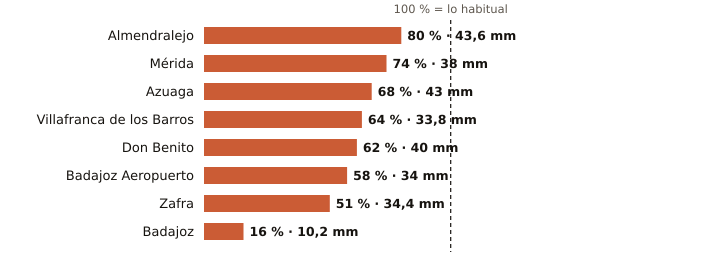

Data behind this chart, as committed beside it:
estacion, provincia, indicativo, mm_otono, referencia_mm, pct, periodo_referencia, hasta, hora
Almendralejo, Badajoz, 4436Y, 43.6, 54.7, 80, 2009-2025, 2026-10-20, 17
Mérida, Badajoz, 4410X, 38.0, 51.1, 74, 1991-2020, 2026-10-20, 17
Azuaga, Badajoz, 5473X, 43.0, 63.6, 68, 2003-2025, 2026-10-20, 17
Villafranca de los Barros, Badajoz, 4395X, 33.8, 53.2, 64, 2008-2025, 2026-10-20, 17
Don Benito, Badajoz, 4358X, 40.0, 64.4, 62, 1991-2020, 2026-10-20, 17
Badajoz Aeropuerto, Badajoz, 4452, 34.0, 58.6, 58, 1991-2020, 2026-10-20, 17
Zafra, Badajoz, 4427X, 34.4, 66.9, 51, 2003-2025, 2026-10-20, 17
Badajoz, Badajoz, 4478X, 10.2, 63.6, 16, 2002-2025, 2026-10-20, 17
